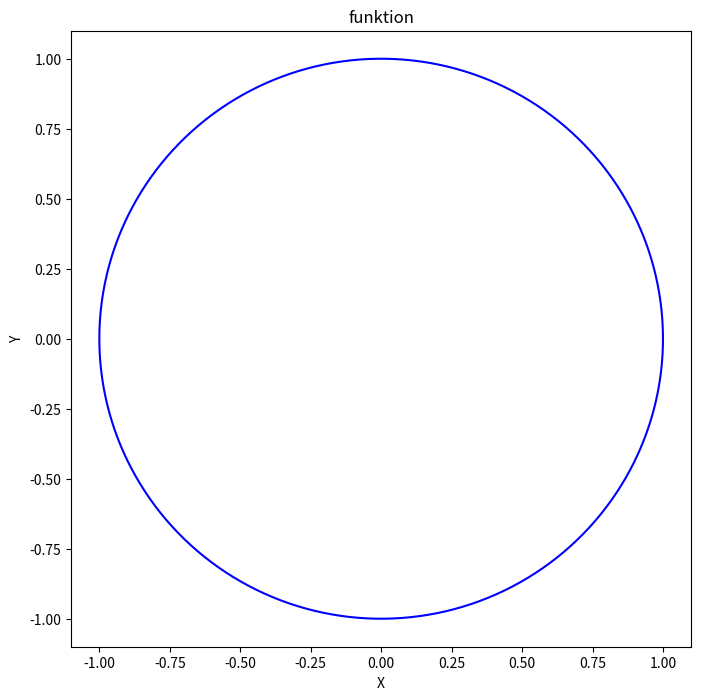
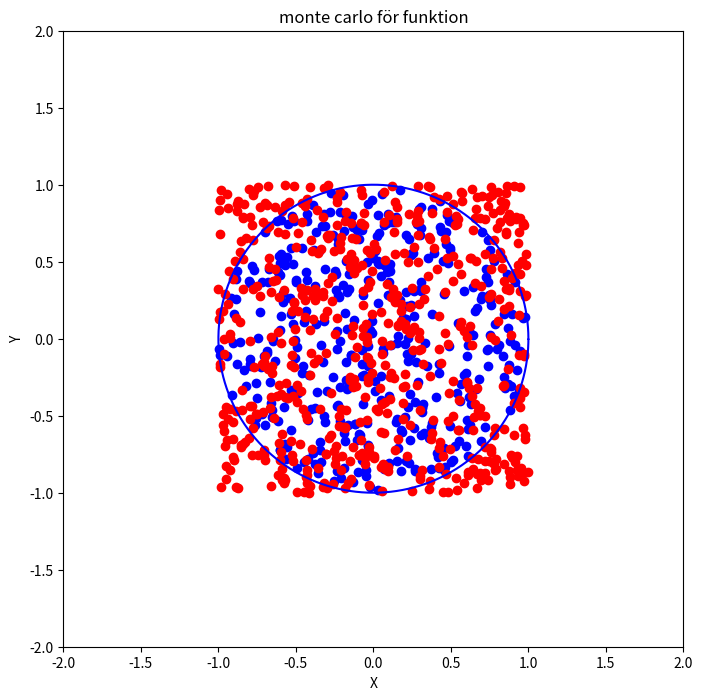

Reproduce these figures in Python, in order.
import matplotlib.pyplot as plt
import numpy as np
import math
import random
'''Todo: '''
'''Fill in closed curve montecarlo method
    Clean up a bit in the program (text, functionality)
    Add possibility of paramaters
    Seperate files'''

'''Now, either function name is given at conception, and exec command is needed'''
'''If function name is given later, exec is not needed but is done at naming'''
'''Current functions available: 
    square, square root, sine, e^-x, half circle, slumpa'''
class Funktion():
    def __init__(self, start, slut,func_name):
        self.namn = "funktion"
        self.resolution = 1000
        self.start = start
        self.slut = slut
        self.X = np.linspace(start,slut,self.resolution)
        self.map = {x:None for x in self.X}
        self.Y = self.map.values()
        self.scattered = 0
        self.closedcurve = 0

        self.func_name = func_name
        self.functions = {"":None, 
                          "square":self.squared, 
                          "square root":self.sqrt, 
                          "sine":self.sine, 
                          "e^-x":self.inv_exponential, 
                          "half circle":self.upper_halfcircle,
                          "slumpa":self.slumpa,
                          "param circle":self.param_circle}
        self.function = self.functions[self.func_name]

    '''Executive methods'''
    def def_func(self, func):
        self.func_name = func
        self.function = self.functions[self.func_name]
        self.exec()
    
    def exec(self):
        self.namn = self.func_name
        for x in self.map:
            self.map[x] = self.function(x)
        self.Y = self.map.values()
    
    def do_scatter(self,y1,y2,n):
        self.scattered = 1
        self.function(y1,y2,n)

    def do_circle(self,mid_point,r,n):
        self.closedcurve = 1
        self.function(mid_point,r,n)

    '''Specifying methods'''
    def add_params(self,params):
        '''Here params are taken in as list'''
        pass

    def add_params_manually(self):
        '''allows user to put in params manually'''
        pass

    '''Function methods: elementary functions'''
    def squared(self,x):
        return x**2

    def sqrt(self,x):
        return x**(1/2)
    
    def sine(self,x):
        return math.sin(x)
    
    def inv_exponential(self,x):
        return 1/math.exp(x)  

    def upper_halfcircle(self,x):
        return math.sqrt(1-x**2)
    
    '''Function methods: parametric functions'''
    def param_circle(self,mid_point,r,n):
        self.X = list()
        self.Y = list()#{x:None for x in self.X}
        self.map = {}
        for i in range(n):
            x = mid_point[0] + r*math.cos(2*math.pi*i/n) 
            y = mid_point[1] + r*math.sin(2*math.pi*i/n)
            self.X.append(x)
            self.Y.append(y)
            self.map[x] = y


    '''Functions methods: discrete functions'''
    '''This became a bit to incompatible with the rst of the class, with do-method
        redefining X,Y and map
        and to have to have another plot function
        
        Maybe make another class for data? with coloring points...'''
    def slumpa(self,y1,y2,n):
        self.X = list()
        self.Y = list()#{x:None for x in self.X}
        self.map = {}
        for i in range(n):
            random_x = random.uniform(self.start,self.slut)
            random_y = random.uniform(y1,y2)
            self.X.append(random_x)
            self.Y.append(random_y)
            self.map[random_x] = random_y


    '''Output methods'''
    '''Kanske ha en basic-plot funktion utanför klassen som klassmetoden använder'''
    '''hade kunnat ändra så att scatter/continuous är ett attribut och så behövs bara en plotfunktion'''
    def plotta(self):
        if self.scattered == 1:
            plt.scatter(self.X,self.Y,c="b")
        else:
            plt.figure(figsize=(8,8))
        plt.plot(self.X,self.Y,c="b")
        plt.xlabel('X')
        plt.ylabel('Y')
        plt.title(self.namn)
        plt.show()

def closest(x,interval):
    dist = 10**10
    min_point = 0
    for i in interval:
        if abs(x-i) < dist:
            dist = abs(x-i)
            min_point = i
    return min_point

'''n är antalet slumppunkter, a start och b slut på intervallet som integreras'''
'''Hade kunnat ha slumppunkterna som ett funktionsobjekt...'''
def montecarlo(a,b,n,funktion):
    y_min = min(funktion.Y)
    y_max = max(funktion.Y)
    space_area = (b-a)*(y_max-y_min)

    '''Previous code, which is probably better to use in this case'''
    #random_x = list()
    #random_y = list()
    #for i in range(n):
        #random_x.append(random.uniform(a,b))
        #random_y.append(random.uniform(y_min,y_max))
    randoms = Funktion(a,b,"slumpa")
    randoms.do_scatter(y_min,y_max,n)
    

    '''Sätt ihop dessa två loopar'''
    inner_points = 0
    under_points = dict()
    over_points = dict()
    for i in range(n):
        closest_x = closest(randoms.X[i],funktion.X)
        curve_y = funktion.map[closest_x]
        if abs(randoms.Y[i])<=abs(curve_y):
            if (curve_y >= 0 and randoms.Y[i] >= 0) or (curve_y <= 0 and randoms.Y[i] <= 0):
                inner_points += 1
                under_points[randoms.X[i]] = randoms.Y[i]
            else:
                over_points[randoms.X[i]] = randoms.Y[i]
        else:
            over_points[randoms.X[i]] = randoms.Y[i]
    
    estimated_integral = space_area*(inner_points/n)

    print("out of ",n," points, ", inner_points, "were found under the curve.")
    print("\n the integral was approximated to be ",estimated_integral)

    plt.figure(figsize=(8,8))
    plt.xlim([a-1,b+1])
    plt.ylim([y_min-1,y_max+1])
    #plt.scatter(random_x,random_y,c="b")
    plt.scatter(under_points.keys(),under_points.values(),c="b")
    plt.scatter(over_points.keys(),over_points.values(),c="r")
    plt.plot(funktion.X,funktion.Y,c="b")
    plt.xlabel('X')
    plt.ylabel('Y')
    plt.title("monte carlo för " + funktion.namn)
    plt.show()

    return estimated_integral,inner_points

'''How this will work'''
def montecarlo_cc(a,b,n,funktion):
    y_min = min(funktion.Y)
    y_max = max(funktion.Y)
    space_area = (b-a)*(y_max-y_min)

    '''Previous code, which is probably better to use in this case'''
    randoms = Funktion(a,b,"slumpa")
    randoms.do_scatter(y_min,y_max,n)

    inside = 0

    inner_points = 0
    under_points = dict()
    over_points = dict()
    for i in range(n):
        closest_x = closest(randoms.X[i],funktion.X)
        curve_y = funktion.map[closest_x]
        if abs(randoms.Y[i])<=abs(curve_y):
            if (curve_y >= 0 and randoms.Y[i] >= 0) or (curve_y <= 0 and randoms.Y[i] <= 0):
                inner_points += 1
                under_points[randoms.X[i]] = randoms.Y[i]
            else:
                over_points[randoms.X[i]] = randoms.Y[i]
        else:
            over_points[randoms.X[i]] = randoms.Y[i]
    
    estimated_integral = space_area*(inner_points/n)

    print("out of ",n," points, ", inner_points, "were found under the curve.")
    print("\n the integral was approximated to be ",estimated_integral)



def main():
    a,b = -1,1
    n = 1000

    #scatt = Funktion(a,b,"scatter")
    #scatt.do_scatter(-1,1,n)
    #scatt.punkt_plotta()

    #f = Funktion(a,b,"half circle")
    #f.def_func()
    #f.exec()
    #f.plotta()
    #montecarlo(a,b,n,f)

    circle = Funktion(a,b,"param circle")
    circle.do_circle([0,0],1,n)
    circle.plotta()
    montecarlo(a,b,n,circle)

main()


#python3 montecarlo-test.py
